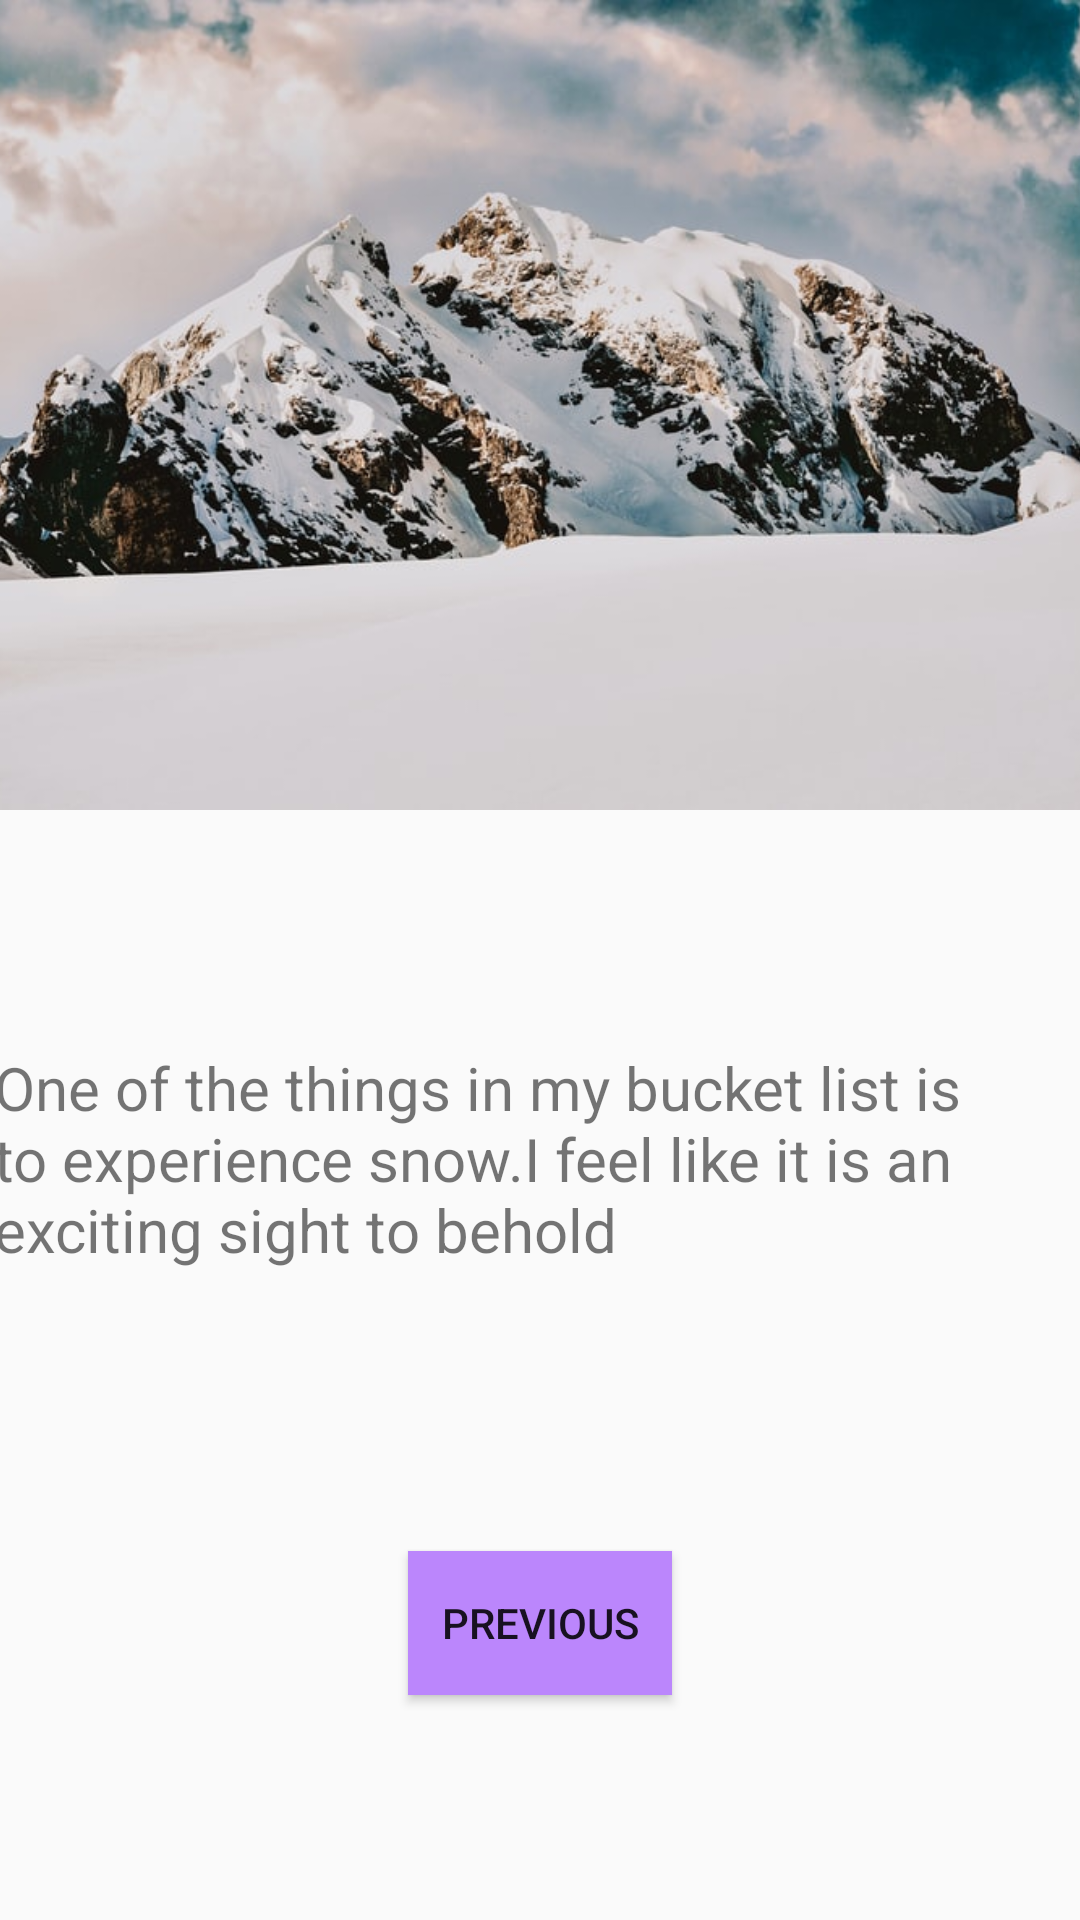

Android layout source for this screen:
<!-- AndroidManifest.xml: application theme Theme.PicrureGallery -->
<!-- res/layout/activity_page5.xml -->
<?xml version="1.0" encoding="utf-8"?>
<androidx.constraintlayout.widget.ConstraintLayout xmlns:android="http://schemas.android.com/apk/res/android"
    xmlns:app="http://schemas.android.com/apk/res-auto"
    xmlns:tools="http://schemas.android.com/tools"
    android:layout_width="match_parent"
    android:layout_height="match_parent"
    tools:context=".page5">

    <ImageView
        android:id="@+id/imageView5"
        android:layout_width="405dp"
        android:layout_height="333dp"
        android:scaleType="fitStart"
        app:layout_constraintEnd_toEndOf="parent"
        app:layout_constraintStart_toStartOf="parent"
        app:layout_constraintTop_toTopOf="parent"
        app:srcCompat="@drawable/snow" />

    <TextView
        android:id="@+id/tv5"
        android:layout_width="365dp"
        android:layout_height="104dp"
        android:layout_marginTop="16dp"
        android:text="One of the things in my bucket list is to experience snow.I feel like it is an exciting sight to behold"
        android:textSize="20sp"
        app:layout_constraintEnd_toEndOf="parent"
        app:layout_constraintStart_toStartOf="parent"
        app:layout_constraintTop_toBottomOf="@+id/imageView5" />

    <Button
        android:background="@color/purple_200"
        android:id="@+id/btnprev5"
        android:layout_width="wrap_content"
        android:layout_height="wrap_content"
        android:layout_marginTop="64dp"
        android:text="Previous"
        app:layout_constraintEnd_toEndOf="parent"
        app:layout_constraintStart_toStartOf="parent"
        app:layout_constraintTop_toBottomOf="@+id/tv5" />

</androidx.constraintlayout.widget.ConstraintLayout>
<!-- resources referenced by this layout -->
<resources>
  <!-- drawable snow: jpeg bitmap (drawable, 68523 bytes) -->
  <style name="Theme.PicrureGallery" parent="Theme.AppCompat.DayNight.NoActionBar">
          
          <item name="colorPrimary">@color/purple_500</item>
          <item name="colorPrimaryVariant">@color/purple_700</item>
          <item name="colorOnPrimary">@color/white</item>
          
          <item name="colorSecondary">@color/teal_200</item>
          <item name="colorSecondaryVariant">@color/teal_700</item>
          <item name="colorOnSecondary">@color/black</item>
          
          <item name="android:statusBarColor" tools:targetApi="l">?attr/colorPrimaryVariant</item>
          
      </style>
  <!-- not gathered from this repository: default colours our renderer supplied (Android Studio template values) -->
  <color name="purple_200">#FFBB86FC</color>
  <color name="purple_500">#FF6200EE</color>
  <color name="purple_700">#FF3700B3</color>
  <color name="teal_200">#FF03DAC5</color>
  <color name="teal_700">#FF018786</color>
  <color name="black">#FF000000</color>
  <color name="white">#FFFFFFFF</color>
</resources>
